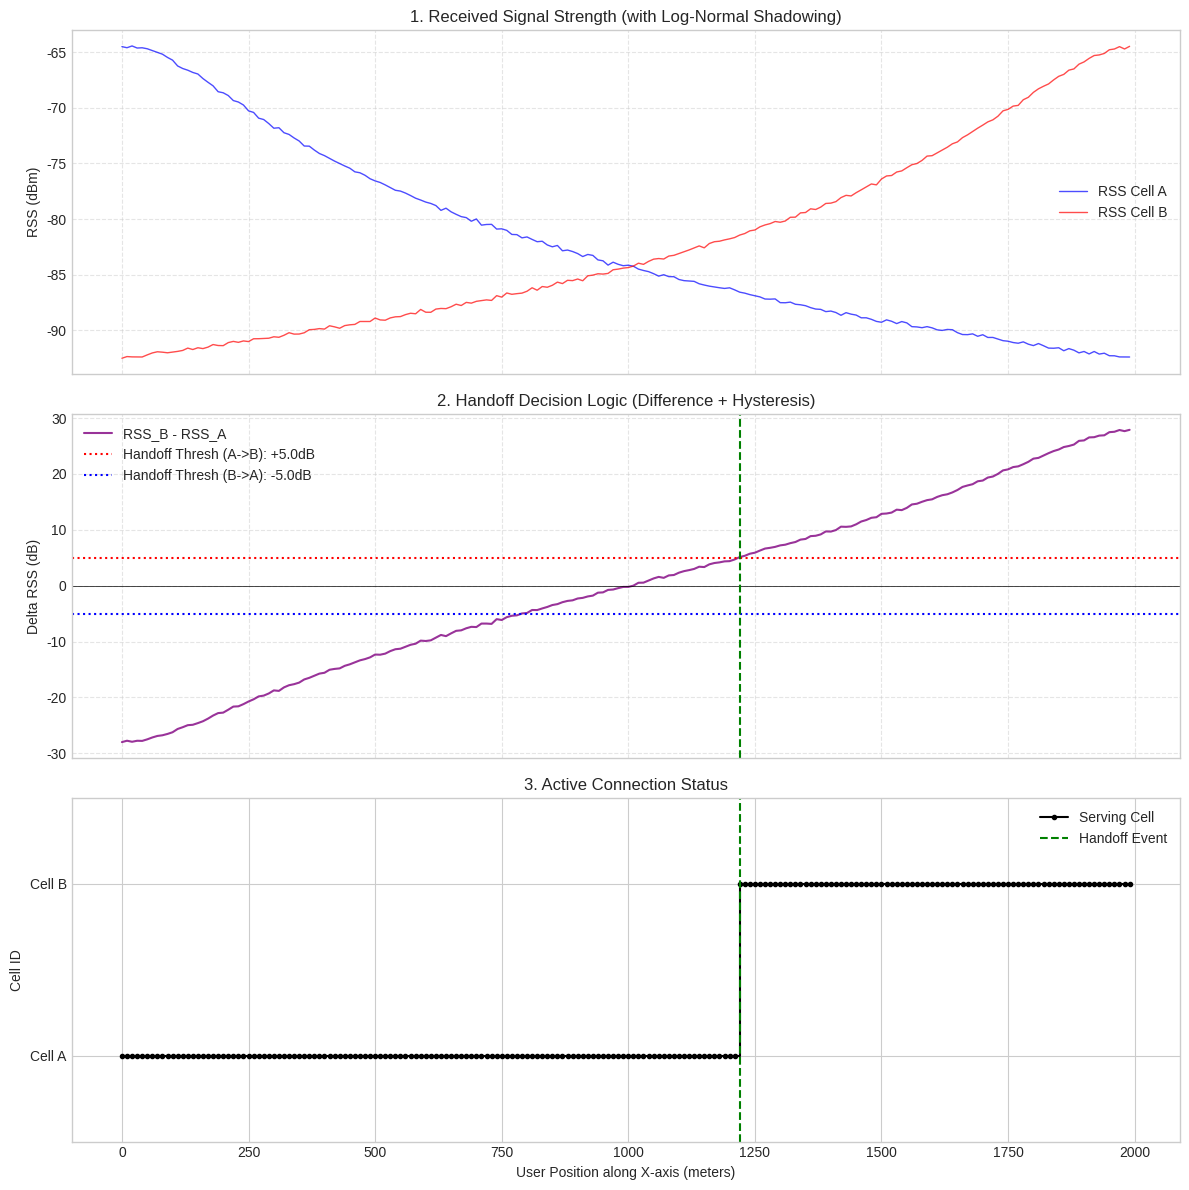
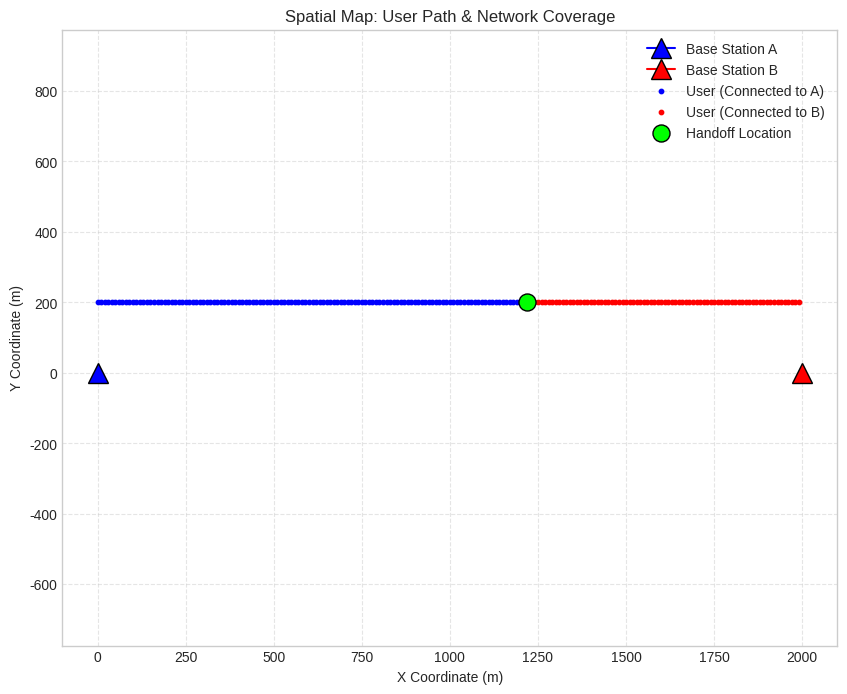

Generate these figures, in order, with matplotlib:
import numpy as np
import matplotlib.pyplot as plt

# --- Part 1: Configuration (Parameter Block) ---

def get_simulation_config():
    """
    EDIT THIS BLOCK to change simulation settings.
    No more manual input required.
    """
    return {
        # Base Station Locations (meters)
        'bs_a_pos': np.array([0.0, 0.0]),
        'bs_b_pos': np.array([2000.0, 0.0]),

        # User Movement (meters)
        'start_pos': np.array([0.0, 200.0]),
        'end_pos':   np.array([2000.0, 200.0]),
        'user_velocity': 20.0, # m/s

        # Signal Parameters
        'p_tx_dbm': 40.0,      # Transmit power
        'path_loss_n': 2.8,    # Path loss exponent (2.0=free space, 4.0=urban)
        'ref_distance': 1.0,
        
        # New Parameters for Image Formula
        'frequency_hz': 2.4e9,     # Carrier Frequency (2.4 GHz)
        'shadowing_std_db': 0.1,   # Shadow Factor (SF) - Standard Deviation in dB

        # Handoff Logic
        'hysteresis_margin_db': 5.0, # dB margin required to switch

        # Simulation Fidelity
        'time_step': 0.5       # seconds
    }

# --- Part 2: Simulation Logic ---

def calculate_rss(distance, p_tx, n, d0, frequency, shadow_std):
    """
    Calculates RSS using the Log-Normal Shadowing Model.
    Formula: PL = PL_ref + 10*n*log10(d/d0) + SF*epsilon
    """
    if distance < d0:
        distance = d0
        
    # 1. Calculate Wavelength (lambda = c / f)
    c = 3e8 # Speed of light in m/s
    wavelength = c / frequency
    
    # 2. Calculate Reference Path Loss (PL_ref) at d0
    # PL_ref = 20 * log10(4 * pi * d0 / lambda)
    pl_ref = 20 * np.log10((4 * np.pi * d0) / wavelength)
    
    # 3. Calculate Distance Component
    dist_loss = 10 * n * np.log10(distance / d0)
    
    # 4. Calculate Shadowing Component (SF * epsilon)
    # epsilon is random normal (Gaussian), scaled by shadow factor (std dev)
    shadowing = np.random.normal(0, shadow_std)
    
    # Total Path Loss
    path_loss = pl_ref + dist_loss + shadowing
    
    # Received Power
    rss = p_tx - path_loss
    return rss

def run_simulation(params):
    bs_a_pos = params['bs_a_pos']
    bs_b_pos = params['bs_b_pos']
    start_pos = params['start_pos']
    end_pos = params['end_pos']
    user_velocity = params['user_velocity']
    time_step = params['time_step']

    path_vector = end_pos - start_pos
    path_length = np.linalg.norm(path_vector)
    
    if path_length == 0 or user_velocity == 0:
        print("Error: User path length or velocity is zero. Cannot simulate.")
        return None, None
        
    sim_time = path_length / user_velocity
    time_points = np.arange(0, sim_time, time_step)
    # Generate all positions along the line
    user_positions = [start_pos + t * user_velocity * path_vector / path_length for t in time_points]

    # Initialize logs
    logs = {
        'rss_a': [], 
        'rss_b': [], 
        'rss_diff': [], # NEW: Difference between B and A
        'serving_cell': [], 
        'handoffs': []
    }
    
    # Determine initial connection
    # Note: We use 0 shadowing for initialization to avoid random start glitches
    initial_dist_a = np.linalg.norm(user_positions[0] - bs_a_pos)
    initial_dist_b = np.linalg.norm(user_positions[0] - bs_b_pos)
    
    # Helper to get clean RSS for init
    rss_a_init = calculate_rss(initial_dist_a, params['p_tx_dbm'], params['path_loss_n'], 
                               params['ref_distance'], params['frequency_hz'], 0)
    rss_b_init = calculate_rss(initial_dist_b, params['p_tx_dbm'], params['path_loss_n'], 
                               params['ref_distance'], params['frequency_hz'], 0)
                               
    serving_cell = 'A' if rss_a_init > rss_b_init else 'B'

    for pos in user_positions:
        dist_a = np.linalg.norm(pos - bs_a_pos)
        dist_b = np.linalg.norm(pos - bs_b_pos)

        # Calculate RSS with Shadowing
        rss_a = calculate_rss(dist_a, params['p_tx_dbm'], params['path_loss_n'], 
                              params['ref_distance'], params['frequency_hz'], params['shadowing_std_db'])
        rss_b = calculate_rss(dist_b, params['p_tx_dbm'], params['path_loss_n'], 
                              params['ref_distance'], params['frequency_hz'], params['shadowing_std_db'])

        # Handoff Logic
        if serving_cell == 'A':
            if rss_b > rss_a + params['hysteresis_margin_db']:
                serving_cell = 'B'
                # Log full position (x, y) for the spatial map
                logs['handoffs'].append({'pos': pos, 'rss': rss_b}) 
                print(f"Handoff A -> B at position x={pos[0]:.2f} m")
        elif serving_cell == 'B':
            if rss_a > rss_b + params['hysteresis_margin_db']:
                serving_cell = 'A'
                logs['handoffs'].append({'pos': pos, 'rss': rss_a})
                print(f"Handoff B -> A at position x={pos[0]:.2f} m")

        logs['rss_a'].append(rss_a)
        logs['rss_b'].append(rss_b)
        logs['rss_diff'].append(rss_b - rss_a) # Log the difference
        logs['serving_cell'].append(1 if serving_cell == 'A' else 2)

    return user_positions, logs

# --- Part 3: Enhanced Visualization ---

def plot_dashboard(user_positions, logs, params):
    """Generates a 3-panel dashboard (RSS, Decision, Serving Cell)."""
    if user_positions is None or logs is None:
        return
        
    user_x_positions = [p[0] for p in user_positions]
    hyst = params['hysteresis_margin_db']

    plt.style.use('seaborn-v0_8-whitegrid')
    fig, (ax1, ax2, ax3) = plt.subplots(3, 1, figsize=(12, 12), sharex=True)

    # Plot 1: Raw RSS Levels (Now Noisier due to Shadowing)
    ax1.plot(user_x_positions, logs['rss_a'], label='RSS Cell A', color='blue', alpha=0.7, linewidth=1)
    ax1.plot(user_x_positions, logs['rss_b'], label='RSS Cell B', color='red', alpha=0.7, linewidth=1)
    ax1.set_ylabel('RSS (dBm)')
    ax1.set_title('1. Received Signal Strength (with Log-Normal Shadowing)')
    ax1.legend()
    ax1.grid(True, which='both', linestyle='--', alpha=0.5)

    # Plot 2: Handoff Decision Metric (RSS Difference)
    ax2.plot(user_x_positions, logs['rss_diff'], color='purple', label='RSS_B - RSS_A', alpha=0.8)
    # Add Threshold Lines
    ax2.axhline(y=hyst, color='red', linestyle=':', label=f'Handoff Thresh (A->B): +{hyst}dB')
    ax2.axhline(y=-hyst, color='blue', linestyle=':', label=f'Handoff Thresh (B->A): -{hyst}dB')
    ax2.axhline(y=0, color='black', linewidth=0.5)
    ax2.set_ylabel('Delta RSS (dB)')
    ax2.set_title('2. Handoff Decision Logic (Difference + Hysteresis)')
    ax2.legend()
    ax2.grid(True, which='both', linestyle='--', alpha=0.5)
    
    # Mark handoffs on the difference plot
    for ho in logs['handoffs']:
        ax2.axvline(x=ho['pos'][0], color='green', linestyle='--')

    # Plot 3: Serving Cell
    ax3.plot(user_x_positions, logs['serving_cell'], 'k.-', drawstyle='steps-post', label='Serving Cell')
    ax3.set_xlabel('User Position along X-axis (meters)')
    ax3.set_ylabel('Cell ID')
    ax3.set_yticks([1, 2])
    ax3.set_yticklabels(['Cell A', 'Cell B'])
    ax3.set_ylim(0.5, 2.5)
    ax3.set_title('3. Active Connection Status')
    
    # Mark handoffs on serving cell plot
    # FIXED: Use enumerate to avoid ambiguous truth value error when comparing numpy arrays
    for i, ho in enumerate(logs['handoffs']):
        ax3.axvline(x=ho['pos'][0], color='green', linestyle='--', label='Handoff Event' if i == 0 else "")
    
    ax3.legend()
    plt.tight_layout()
    plt.show()

def plot_spatial_map(user_positions, logs, params):
    """Generates a top-down 2D map of the scenario."""
    if user_positions is None: return

    bs_a = params['bs_a_pos']
    bs_b = params['bs_b_pos']
    
    # Convert list to numpy array for easier indexing
    pos_arr = np.array(user_positions)
    serving_arr = np.array(logs['serving_cell'])

    plt.figure(figsize=(10, 8))
    
    # Plot Base Stations
    plt.plot(bs_a[0], bs_a[1], marker='^', color='blue', markersize=15, label='Base Station A', markeredgecolor='black')
    plt.plot(bs_b[0], bs_b[1], marker='^', color='red', markersize=15, label='Base Station B', markeredgecolor='black')

    # Plot User Path (Color coded by serving cell)
    # Filter points served by A
    path_a = pos_arr[serving_arr == 1]
    # Filter points served by B
    path_b = pos_arr[serving_arr == 2]

    if len(path_a) > 0:
        plt.scatter(path_a[:, 0], path_a[:, 1], color='blue', s=10, label='User (Connected to A)')
    if len(path_b) > 0:
        plt.scatter(path_b[:, 0], path_b[:, 1], color='red', s=10, label='User (Connected to B)')

    # Plot Handoff Events
    for ho in logs['handoffs']:
        plt.scatter(ho['pos'][0], ho['pos'][1], color='lime', s=150, edgecolors='black', label='Handoff Location', zorder=10)

    # Avoid duplicate labels in legend
    handles, labels = plt.gca().get_legend_handles_labels()
    by_label = dict(zip(labels, handles))
    plt.legend(by_label.values(), by_label.keys())

    plt.title('Spatial Map: User Path & Network Coverage')
    plt.xlabel('X Coordinate (m)')
    plt.ylabel('Y Coordinate (m)')
    plt.axis('equal') # Ensures map isn't distorted
    plt.grid(True, linestyle='--', alpha=0.5)
    plt.show()

# --- Main Execution ---

if __name__ == "__main__":
    
    # 1. Get parameters (Static Configuration)
    simulation_params = get_simulation_config()
    
    # 2. Run simulation
    positions, results_logs = run_simulation(simulation_params)
    
    # 3. Enhanced Plotting
    print("\nGenerating Figure 1: Simulation Dashboard...")
    plot_dashboard(positions, results_logs, simulation_params)
    
    print("Generating Figure 2: Spatial Map...")
    plot_spatial_map(positions, results_logs, simulation_params)